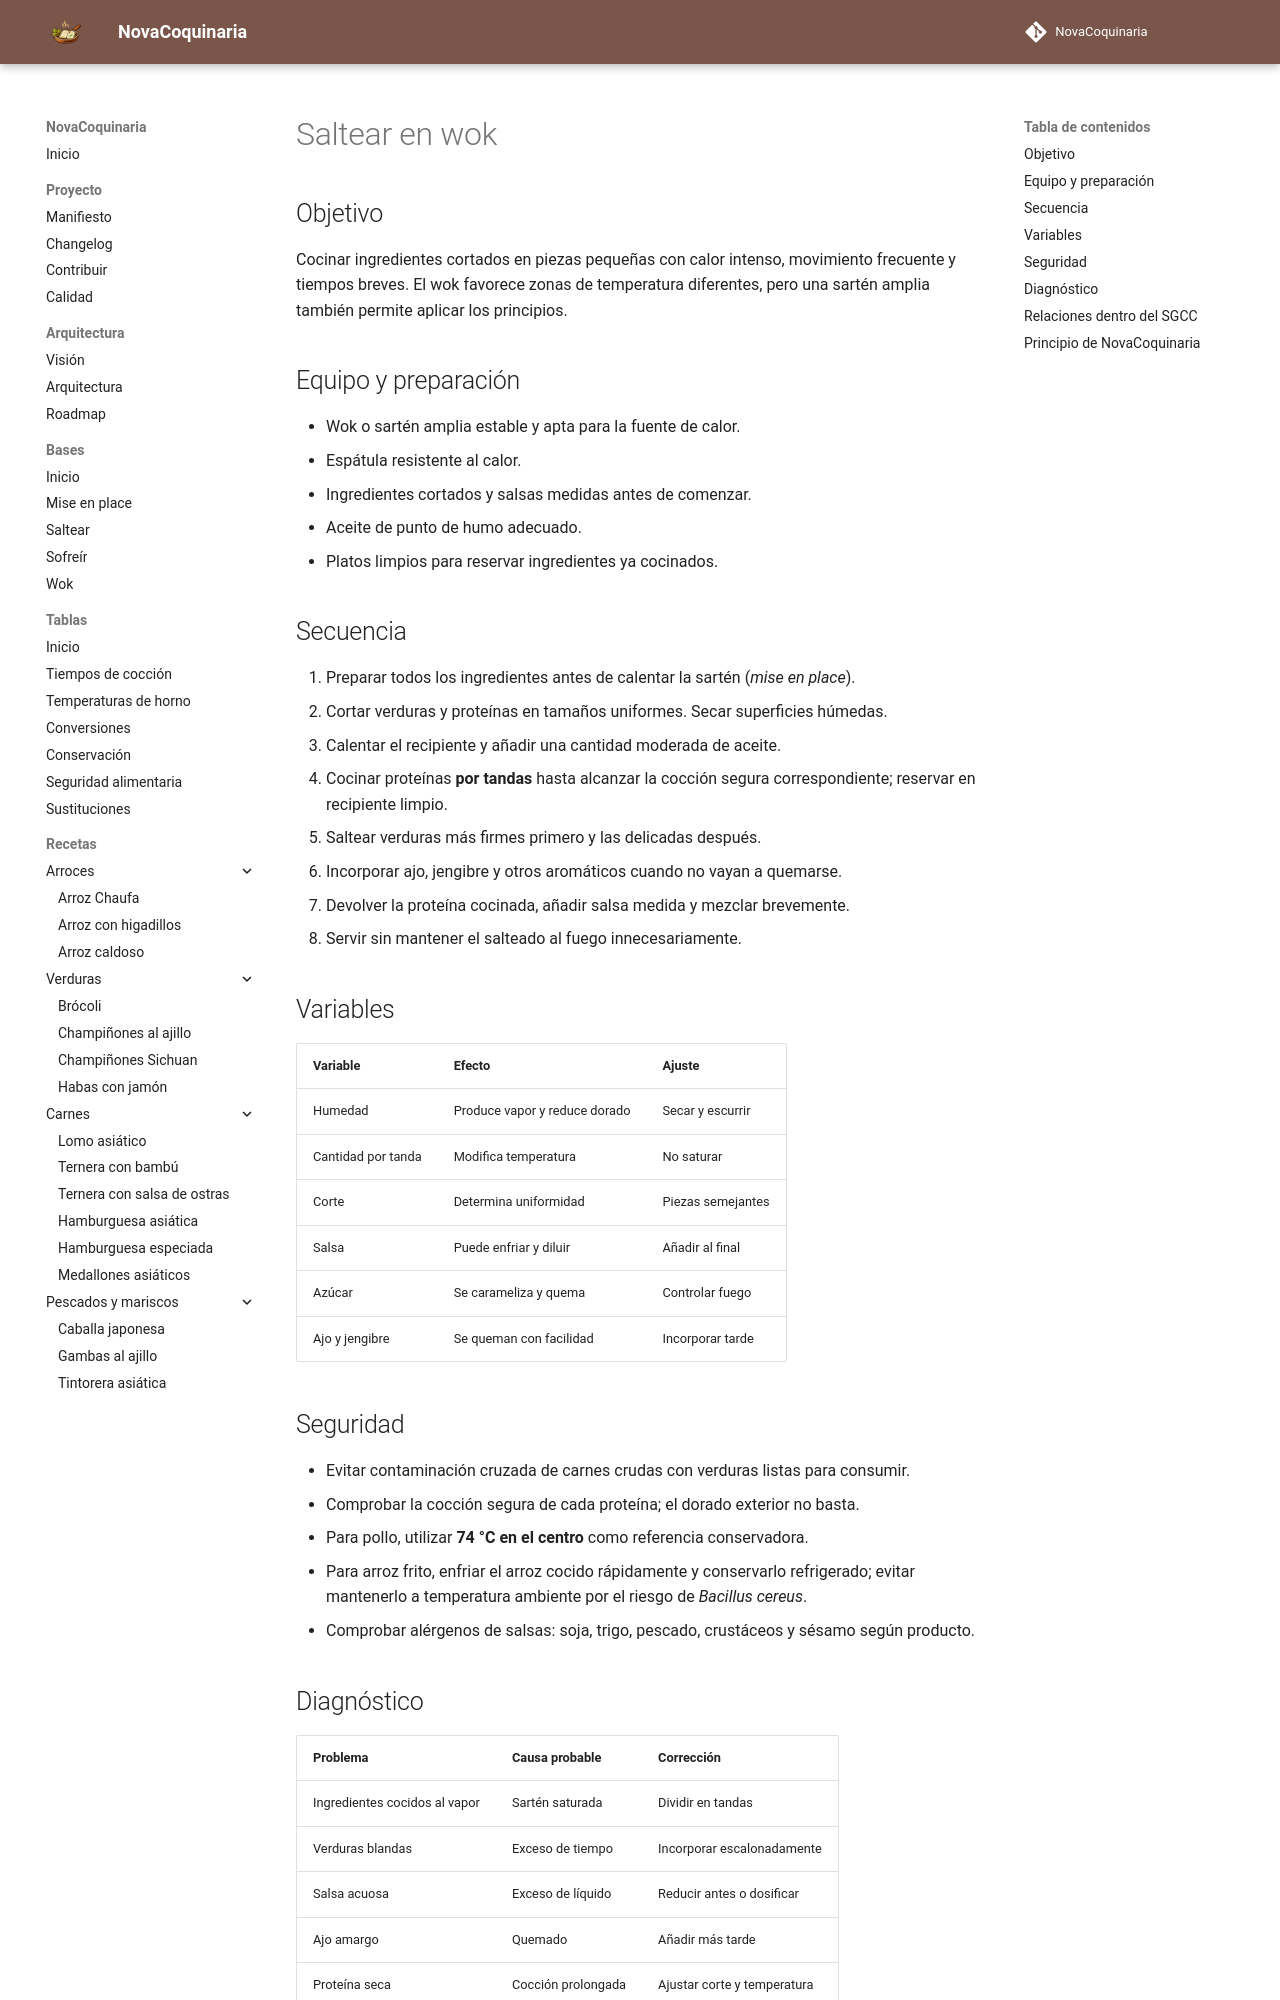

repository: fran-eliot/NovaCoquinaria · page: 00_Bases/03_Tecnicas/saltear_en_wok.html · generator: mkdocs

---
id: TEC-0020
tipo: tecnica
titulo: Saltear en wok
categoria: Técnicas
estado: borrador
version: 1.0.0
ultima_revision: 2026-11-14
etiquetas:
  - cocina-asiatica
  - tecnica
---

# Saltear en wok

## Objetivo

Cocinar ingredientes cortados en piezas pequeñas con calor intenso, movimiento frecuente y tiempos breves. El wok favorece zonas de temperatura diferentes, pero una sartén amplia también permite aplicar los principios.

## Equipo y preparación

- Wok o sartén amplia estable y apta para la fuente de calor.
- Espátula resistente al calor.
- Ingredientes cortados y salsas medidas antes de comenzar.
- Aceite de punto de humo adecuado.
- Platos limpios para reservar ingredientes ya cocinados.

## Secuencia

1. Preparar todos los ingredientes antes de calentar la sartén (*mise en place*).
2. Cortar verduras y proteínas en tamaños uniformes. Secar superficies húmedas.
3. Calentar el recipiente y añadir una cantidad moderada de aceite.
4. Cocinar proteínas **por tandas** hasta alcanzar la cocción segura correspondiente; reservar en recipiente limpio.
5. Saltear verduras más firmes primero y las delicadas después.
6. Incorporar ajo, jengibre y otros aromáticos cuando no vayan a quemarse.
7. Devolver la proteína cocinada, añadir salsa medida y mezclar brevemente.
8. Servir sin mantener el salteado al fuego innecesariamente.

## Variables

| Variable | Efecto | Ajuste |
|---|---|---|
| Humedad | Produce vapor y reduce dorado | Secar y escurrir |
| Cantidad por tanda | Modifica temperatura | No saturar |
| Corte | Determina uniformidad | Piezas semejantes |
| Salsa | Puede enfriar y diluir | Añadir al final |
| Azúcar | Se carameliza y quema | Controlar fuego |
| Ajo y jengibre | Se queman con facilidad | Incorporar tarde |

## Seguridad

- Evitar contaminación cruzada de carnes crudas con verduras listas para consumir.
- Comprobar la cocción segura de cada proteína; el dorado exterior no basta.
- Para pollo, utilizar **74 °C en el centro** como referencia conservadora.
- Para arroz frito, enfriar el arroz cocido rápidamente y conservarlo refrigerado; evitar mantenerlo a temperatura ambiente por el riesgo de *Bacillus cereus*.
- Comprobar alérgenos de salsas: soja, trigo, pescado, crustáceos y sésamo según producto.
